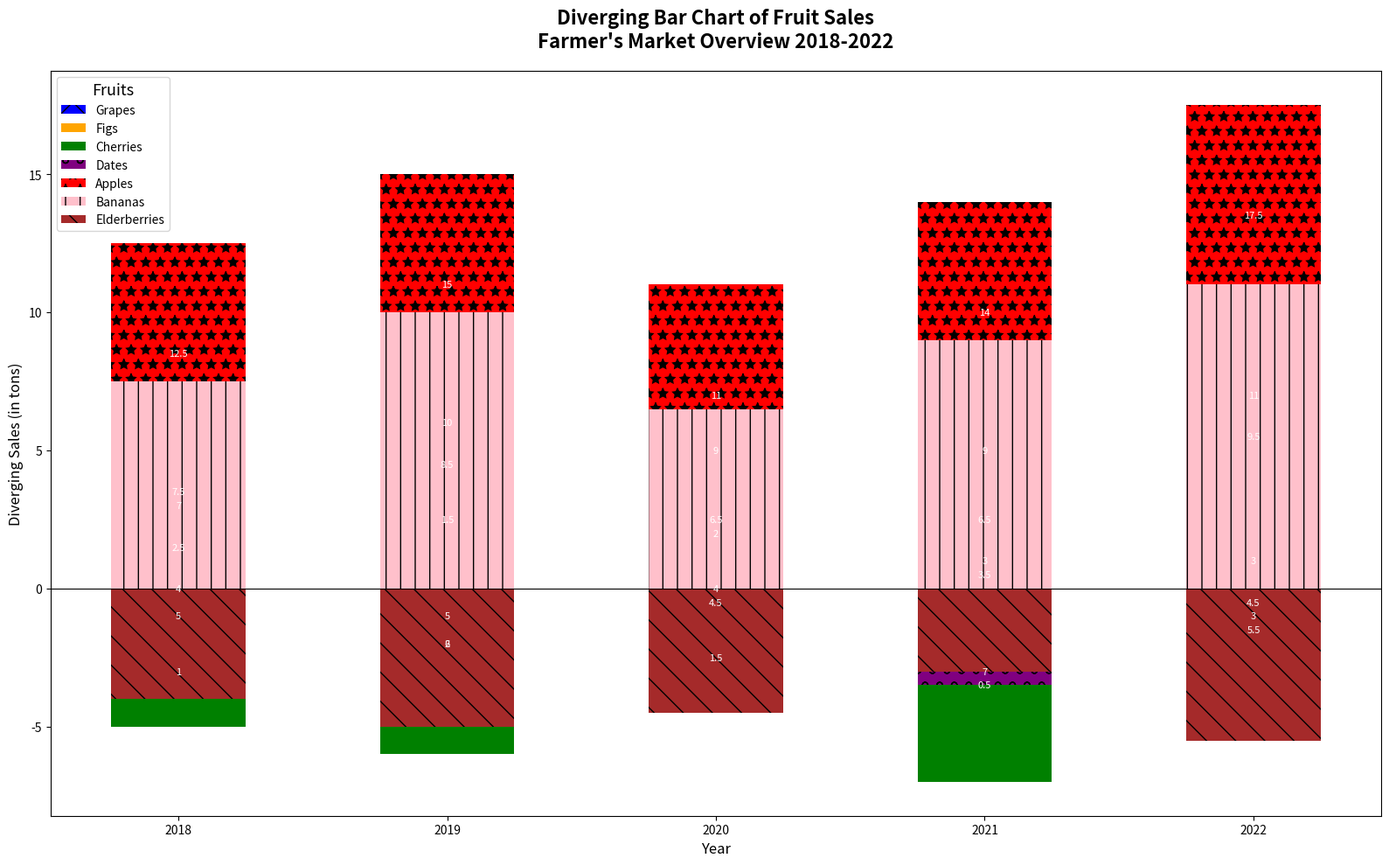

Generate this figure with matplotlib:
import matplotlib.pyplot as plt
import numpy as np

years = ['2018', '2019', '2020', '2021', '2022']
fruits = ['Apples', 'Bananas', 'Cherries', 'Dates', 'Elderberries', 'Figs', 'Grapes']

sales_data = {
    'Elderberries': [-4, -5, -4.5, -3, -5.5],
    'Bananas': [7.5, 10, 6.5, 9, 11],
    'Apples': [12.5, 15, 11, 14, 17.5],
    'Dates': [-2.5, -1.5, -2, -3.5, -3],
    'Cherries': [-5, -6, -4, -7, -4.5],
    'Figs': [1, 2, 1.5, 0.5, 3],
    'Grapes': [7, 8.5, 9, 6.5, 9.5]
}

years_count = len(years)
bar_width = 0.5
year_positions = np.arange(years_count)

fig, ax = plt.subplots(figsize=(16, 10))

bottoms = np.zeros(years_count)
styles = ['x', 'D', 's', 'o', '*', '|', '\\']
colors = ['blue', 'orange', 'green', 'purple', 'red', 'pink', 'brown']
line_styles = ['-', '--', '-.', ':', '-', '--', ':']

for i, (fruit, sales) in enumerate(reversed(sales_data.items())):
    ax.bar(year_positions, sales, bar_width, bottom=bottoms, 
           label=fruit, color=colors[i], linestyle=line_styles[i], hatch=styles[i])

for fruit, sales in sales_data.items():
    for i, sale in enumerate(sales):
        ax.text(year_positions[i], sale + (4 if sale < 0 else -4), 
                f'{abs(sale)}', ha='center', va='center', fontsize=8, color='white')

ax.set_title("Diverging Bar Chart of Fruit Sales\nFarmer's Market Overview 2018-2022", fontsize=16, weight='bold', pad=20)
ax.set_xlabel("Year", fontsize=12)
ax.set_ylabel("Diverging Sales (in tons)", fontsize=12)
ax.set_xticks(year_positions)
ax.set_xticklabels(years)
ax.axhline(0, color='black', linewidth=0.8)
ax.legend(loc='best', title="Fruits", fontsize=10, title_fontsize='13')

ax.grid(False)

plt.tight_layout()
plt.show()
